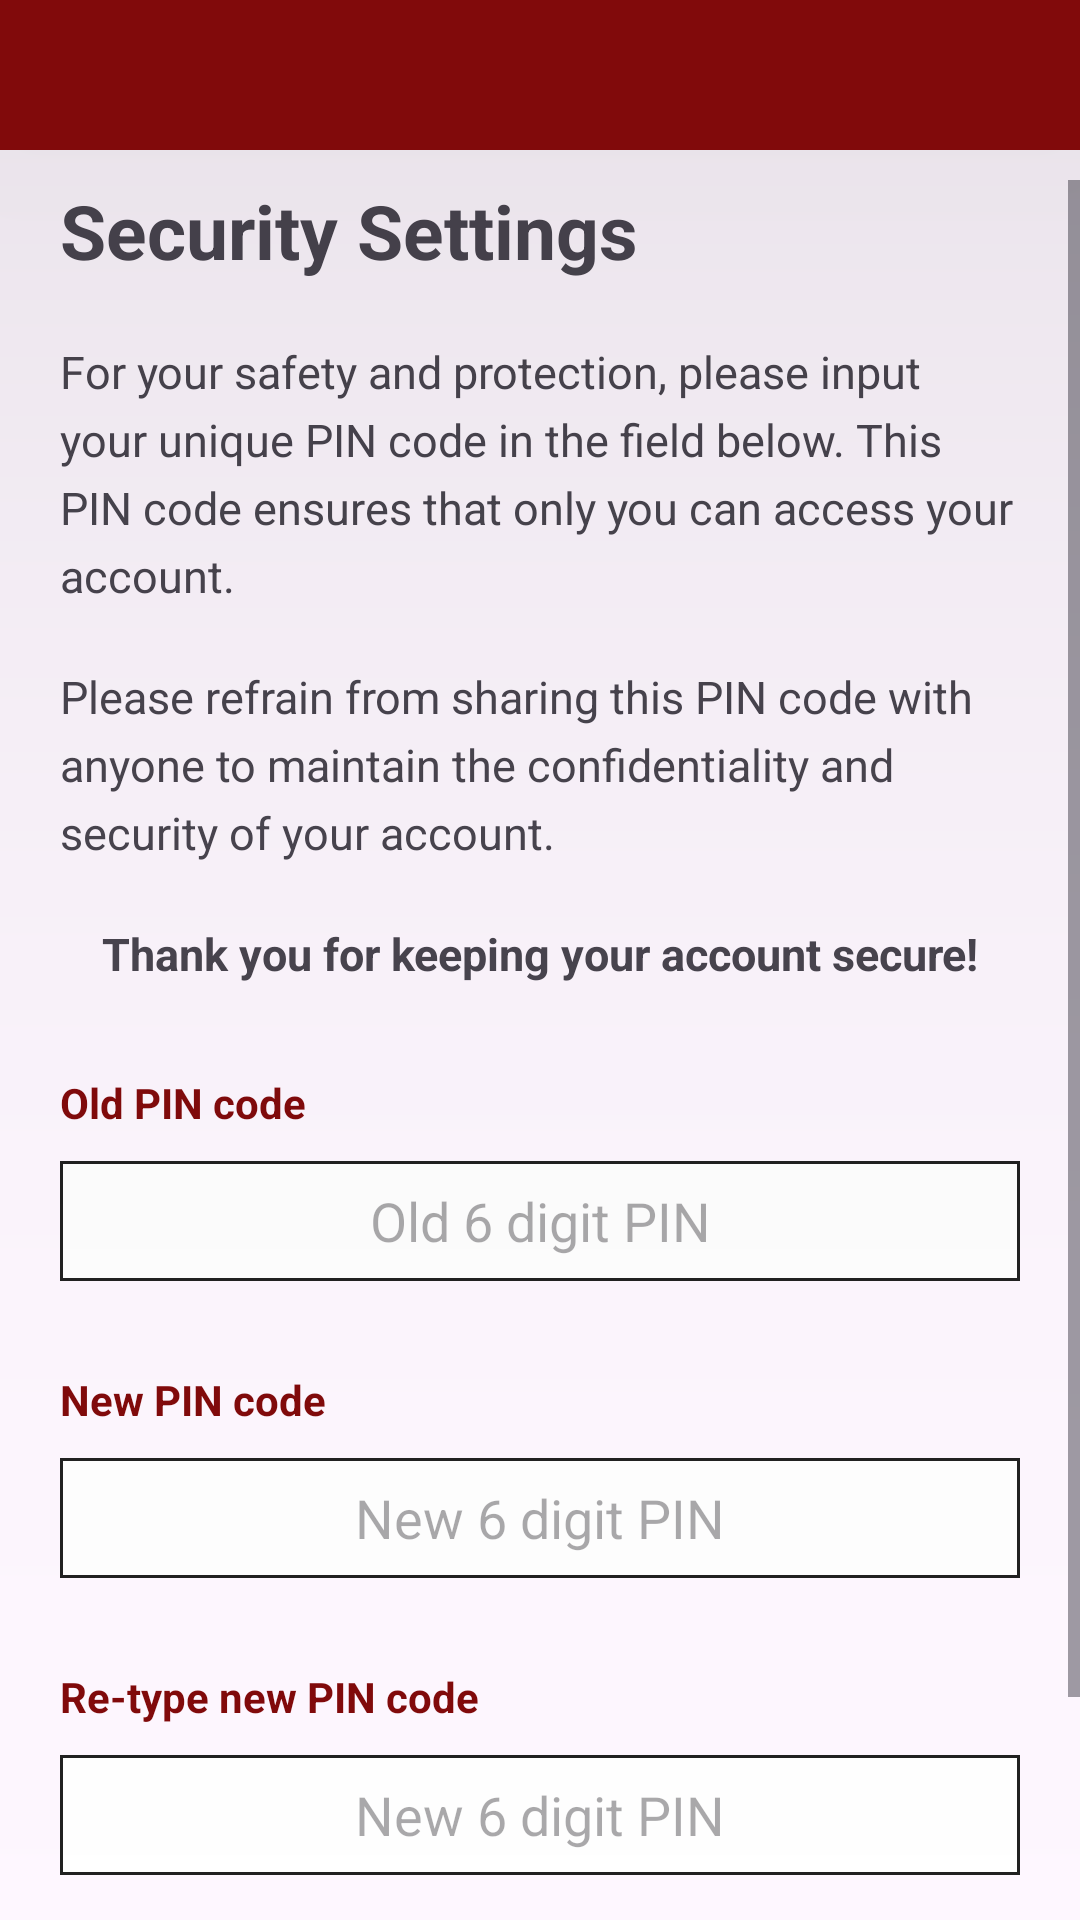

Layout XML and referenced resources for this Android screen:
<!-- AndroidManifest.xml: application theme Theme.BCash -->
<!-- res/layout/activity_security_settings.xml -->
<?xml version="1.0" encoding="utf-8"?>
<androidx.constraintlayout.widget.ConstraintLayout xmlns:android="http://schemas.android.com/apk/res/android"
    xmlns:app="http://schemas.android.com/apk/res-auto"
    xmlns:tools="http://schemas.android.com/tools"
    android:layout_width="match_parent"
    android:layout_height="match_parent"
    tools:context=".SecuritySettingsActivity">

    <androidx.constraintlayout.widget.ConstraintLayout
        android:id="@+id/cl_Loading"
        android:layout_width="0dp"
        android:layout_height="0dp"
        android:background="#80000000"
        android:elevation="100dp"
        android:visibility="gone"
        app:layout_constraintBottom_toBottomOf="parent"
        app:layout_constraintEnd_toEndOf="parent"
        app:layout_constraintStart_toStartOf="parent"
        app:layout_constraintTop_toTopOf="parent">

        <ProgressBar
            style="?android:attr/progressBarStyle"
            android:layout_width="wrap_content"
            android:layout_height="wrap_content"
            app:layout_constraintBottom_toBottomOf="parent"
            app:layout_constraintEnd_toEndOf="parent"
            app:layout_constraintStart_toStartOf="parent"
            app:layout_constraintTop_toTopOf="parent" />
    </androidx.constraintlayout.widget.ConstraintLayout>

    <ImageView
        android:id="@+id/imageView2"
        style="@style/BackgroundImage"
        android:layout_width="600dp"
        android:layout_height="0dp"
        android:contentDescription="@string/Image"
        app:layout_constraintBottom_toBottomOf="parent"
        app:layout_constraintEnd_toEndOf="parent"
        app:layout_constraintStart_toStartOf="parent"
        app:layout_constraintTop_toTopOf="parent" />

    <LinearLayout
        android:layout_width="match_parent"
        android:layout_height="match_parent"
        android:orientation="vertical"
        app:layout_constraintBottom_toBottomOf="parent"
        app:layout_constraintEnd_toEndOf="parent"
        app:layout_constraintStart_toStartOf="parent"
        app:layout_constraintTop_toTopOf="parent">

        <LinearLayout
            style="@style/HeaderContainer"
            android:layout_width="match_parent"
            android:layout_height="wrap_content"
            android:background="@drawable/background_header"
            android:orientation="vertical">

            <ImageView
                android:id="@+id/iv_Back"
                style="@style/HeaderImage"
                android:layout_width="30dp"
                android:layout_height="30dp"
                android:src="@drawable/icon_back" />

        </LinearLayout>

        <ScrollView
            android:layout_width="match_parent"
            android:layout_height="match_parent">

            <LinearLayout
                android:layout_width="match_parent"
                android:layout_height="wrap_content"
                android:orientation="vertical">

                <androidx.constraintlayout.widget.ConstraintLayout
                    style="@style/FormItemContainer"
                    android:layout_width="match_parent"
                    android:layout_height="wrap_content">

                    <TextView
                        android:id="@+id/textView8"
                        android:layout_width="match_parent"
                        android:layout_height="wrap_content"
                        android:text="Security Settings"
                        android:textSize="25sp"
                        android:textStyle="bold"
                        app:layout_constraintEnd_toEndOf="parent"
                        app:layout_constraintStart_toStartOf="parent"
                        app:layout_constraintTop_toTopOf="parent" />

                    <TextView
                        android:id="@+id/textView15"
                        android:layout_width="wrap_content"
                        android:layout_marginTop="20dp"
                        android:layout_height="wrap_content"
                        android:lineSpacingExtra="5dp"
                        android:text="@string/SecuritySettingsInfo1"
                        android:textSize="15sp"
                        app:layout_constraintEnd_toEndOf="@+id/textView8"
                        app:layout_constraintStart_toStartOf="@+id/textView8"
                        app:layout_constraintTop_toBottomOf="@+id/textView8" />

                    <TextView
                        android:id="@+id/textView16"
                        android:layout_width="wrap_content"
                        android:layout_height="wrap_content"
                        android:layout_marginTop="20dp"
                        android:lineSpacingExtra="5dp"
                        android:text="@string/SecuritySettingsInfo2"
                        android:textSize="15sp"
                        app:layout_constraintEnd_toEndOf="@+id/textView15"
                        app:layout_constraintStart_toStartOf="@+id/textView15"
                        app:layout_constraintTop_toBottomOf="@+id/textView15" />

                    <TextView
                        android:layout_width="wrap_content"
                        android:layout_height="wrap_content"
                        android:layout_marginTop="20dp"
                        android:text="@string/SecuritySettingsInfo3"
                        android:textAlignment="center"
                        android:textSize="15sp"
                        android:textStyle="bold"
                        app:layout_constraintEnd_toEndOf="@+id/textView16"
                        app:layout_constraintStart_toStartOf="@+id/textView16"
                        app:layout_constraintTop_toBottomOf="@+id/textView16" />
                </androidx.constraintlayout.widget.ConstraintLayout>

                <LinearLayout
                    style="@style/FormItemContainer"
                    android:layout_width="match_parent"
                    android:layout_height="wrap_content"
                    android:orientation="vertical">

                    <TextView
                        style="@style/FormTextView"
                        android:layout_width="match_parent"
                        android:layout_height="wrap_content"
                        android:text="@string/old_pin_code" />

                    <EditText
                        android:id="@+id/et_OldPinCode"
                        style="@style/FormEditText"
                        android:layout_width="match_parent"
                        android:layout_height="40dp"
                        android:ems="10"
                        android:inputType="numberPassword"
                        android:maxLength="6"
                        android:hint="Old 6 digit PIN"
                        android:textAlignment="center" />
                </LinearLayout>

                <LinearLayout
                    style="@style/FormItemContainer"
                    android:layout_width="match_parent"
                    android:layout_height="wrap_content"
                    android:orientation="vertical">

                    <TextView
                        style="@style/FormTextView"
                        android:layout_width="match_parent"
                        android:layout_height="wrap_content"
                        android:text="@string/new_pin_code" />

                    <EditText
                        android:id="@+id/et_NewPinCode"
                        style="@style/FormEditText"
                        android:layout_width="match_parent"
                        android:layout_height="40dp"
                        android:ems="10"
                        android:inputType="numberPassword"
                        android:maxLength="6"
                        android:hint="New 6 digit PIN"
                        android:textAlignment="center" />
                </LinearLayout>

                <LinearLayout
                    style="@style/FormItemContainer"
                    android:layout_width="match_parent"
                    android:layout_height="wrap_content"
                    android:orientation="vertical">

                    <TextView
                        style="@style/FormTextView"
                        android:layout_width="match_parent"
                        android:layout_height="wrap_content"
                        android:text="@string/re_type_new_pin_code" />

                    <EditText
                        android:id="@+id/et_ReNewPinCode"
                        style="@style/FormEditText"
                        android:layout_width="match_parent"
                        android:layout_height="40dp"
                        android:ems="10"
                        android:inputType="numberPassword"
                        android:maxLength="6"
                        android:hint="New 6 digit PIN"
                        android:textAlignment="center" />
                </LinearLayout>

                <LinearLayout
                    style="@style/FormItemContainer"
                    android:layout_width="match_parent"
                    android:layout_height="wrap_content"
                    android:orientation="vertical">

                    <TextView
                        android:id="@+id/tv_ChangePinBtn"
                        style="@style/FormTextButton"
                        android:layout_width="match_parent"
                        android:layout_height="wrap_content"
                        android:text="Change PIN code" />

                </LinearLayout>

            </LinearLayout>
        </ScrollView>

    </LinearLayout>

</androidx.constraintlayout.widget.ConstraintLayout>
<!-- resources referenced by this layout -->
<resources>
  <!-- drawable background_header (drawable) -->
  <?xml version="1.0" encoding="utf-8"?>
  <shape xmlns:android="http://schemas.android.com/apk/res/android">
      <solid android:color="#810a0b"/>
  </shape>
  <string name="Image">Image</string>
  <string name="SecuritySettingsInfo1">For your safety and protection, please input your unique PIN code in the field below. This PIN code ensures that only you can access your account.</string>
  <string name="SecuritySettingsInfo2">Please refrain from sharing this PIN code with anyone to maintain the confidentiality and security of your account.</string>
  <string name="SecuritySettingsInfo3">Thank you for keeping your account secure!</string>
  <string name="new_pin_code">New PIN code</string>
  <string name="old_pin_code">Old PIN code</string>
  <string name="re_type_new_pin_code">Re-type new PIN code</string>
  <style name="BackgroundImage">
          <item name="android:background">@drawable/bg_stags</item>
          <item name="android:alpha">0.05</item>
          <item name="android:tint">#333333</item>
          <item name="android:gravity">center</item>
      </style>
  <style name="FormEditText">
          <item name="android:layout_marginTop">10dp</item>
          <item name="android:paddingRight">10dp</item>
          <item name="android:paddingLeft">10dp</item>
          <item name="android:paddingTop">5dp</item>
          <item name="android:paddingBottom">5dp</item>
          <item name="android:background">@drawable/from_edittext</item>
      </style>
  <style name="FormItemContainer">
          <item name="android:paddingLeft">20dp</item>
          <item name="android:paddingRight">20dp</item>
          <item name="android:layout_marginBottom">20dp</item>
      </style>
  <style name="FormTextButton">
          <item name="android:layout_gravity">center</item>
          <item name="android:textAlignment">center</item>
          <item name="android:padding">10dp</item>
          <item name="android:textStyle">bold</item>
          <item name="android:textSize">15sp</item>
          <item name="android:background">@drawable/button_gold</item>
      </style>
  <style name="FormTextView">
          <item name="android:textStyle">bold</item>
          <item name="android:textColor">#810a0b</item>
          <item name="backgroundColor">#80810A0B</item>
      </style>
  <style name="HeaderContainer">
          <item name="android:elevation">200dp</item>
          <item name="android:padding">10dp</item>
          <item name="android:layout_marginBottom">10dp</item>
      </style>
  <style name="HeaderImage">
          <item name="android:tint">#FFFFF0</item>
          <item name="android:gravity">center</item>
      </style>
  <style name="Theme.BCash" parent="Base.Theme.BCash" />
  <!-- drawable from_edittext (drawable) -->
  <?xml version="1.0" encoding="utf-8"?>
  <shape xmlns:android="http://schemas.android.com/apk/res/android">
      <stroke
          android:width="1dp"
          android:color="#212121"
          />
      <solid android:color="#FFF"/>
  </shape>
  <!-- drawable button_gold (drawable) -->
  <?xml version="1.0" encoding="utf-8"?>
  <selector xmlns:android="http://schemas.android.com/apk/res/android">
  
      <item android:state_pressed="true">
          <shape android:shape="rectangle">
              <corners android:radius="5dp" />
              <solid android:color="#810a0b" />
          </shape>
      </item>
  
      <item>
          <shape android:shape="rectangle">
              <stroke
                  android:width="1dp"
                  android:color="#212121"
                  />
              <solid android:color="#FFD700"/>
              <corners android:radius="5dp"/>
          </shape>
      </item>
  
  </selector>
  <style name="Base.Theme.BCash" parent="Theme.Material3.DayNight.NoActionBar">
          
          
      </style>
</resources>
